The GitHub repository akshayravi13/Goal-Line-Detection-Football contains a labelled image folder "ball" with 2 categories: goal, no goal. Examples follow, each with its label.

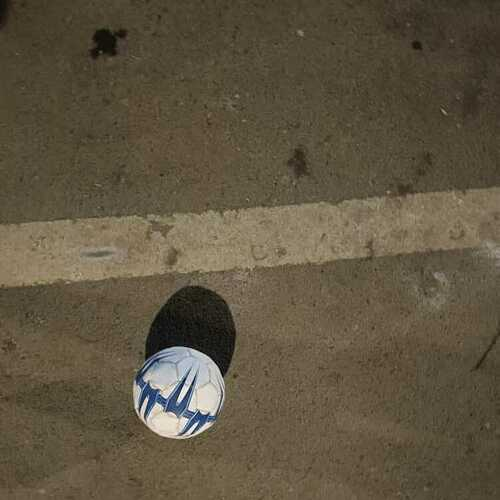
Label: goal

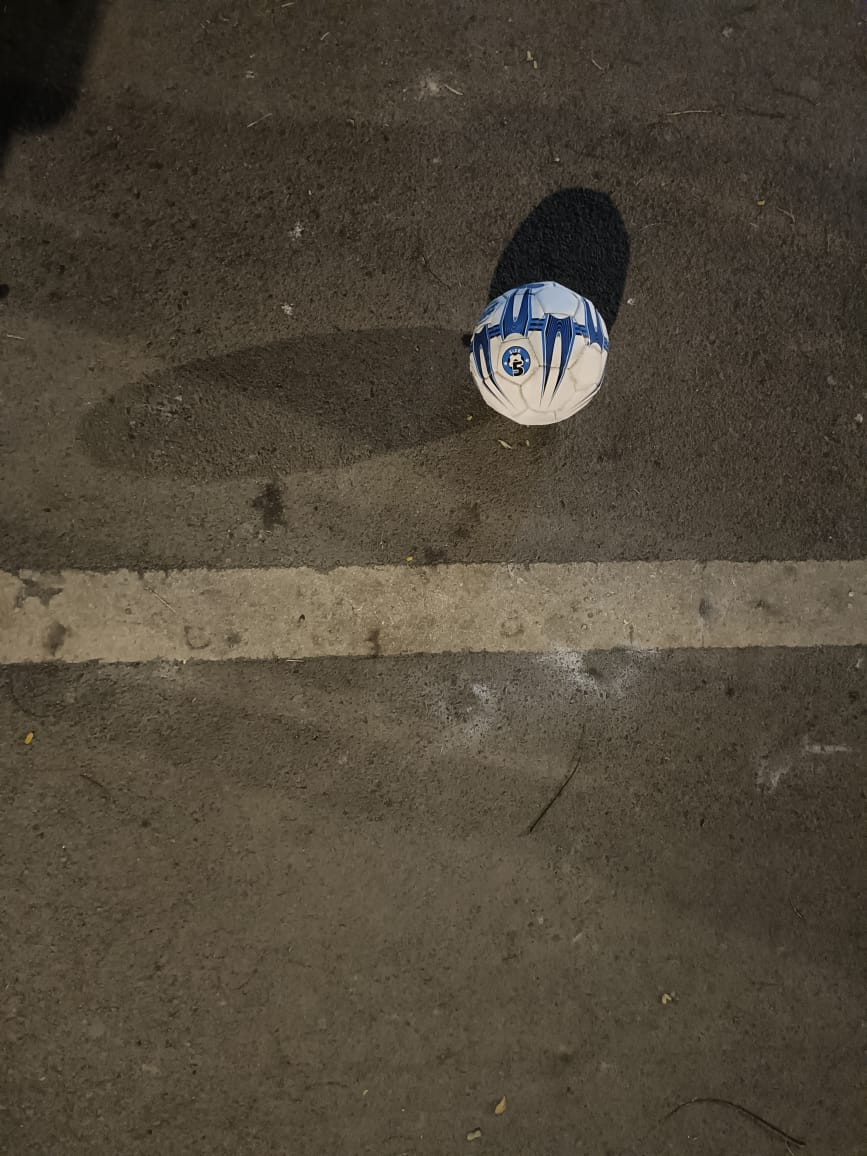
Label: no goal

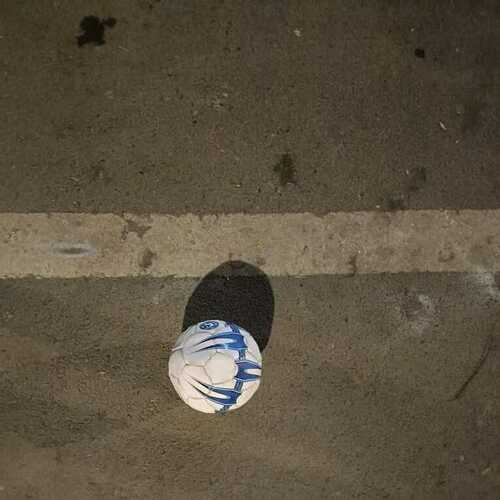
Label: goal

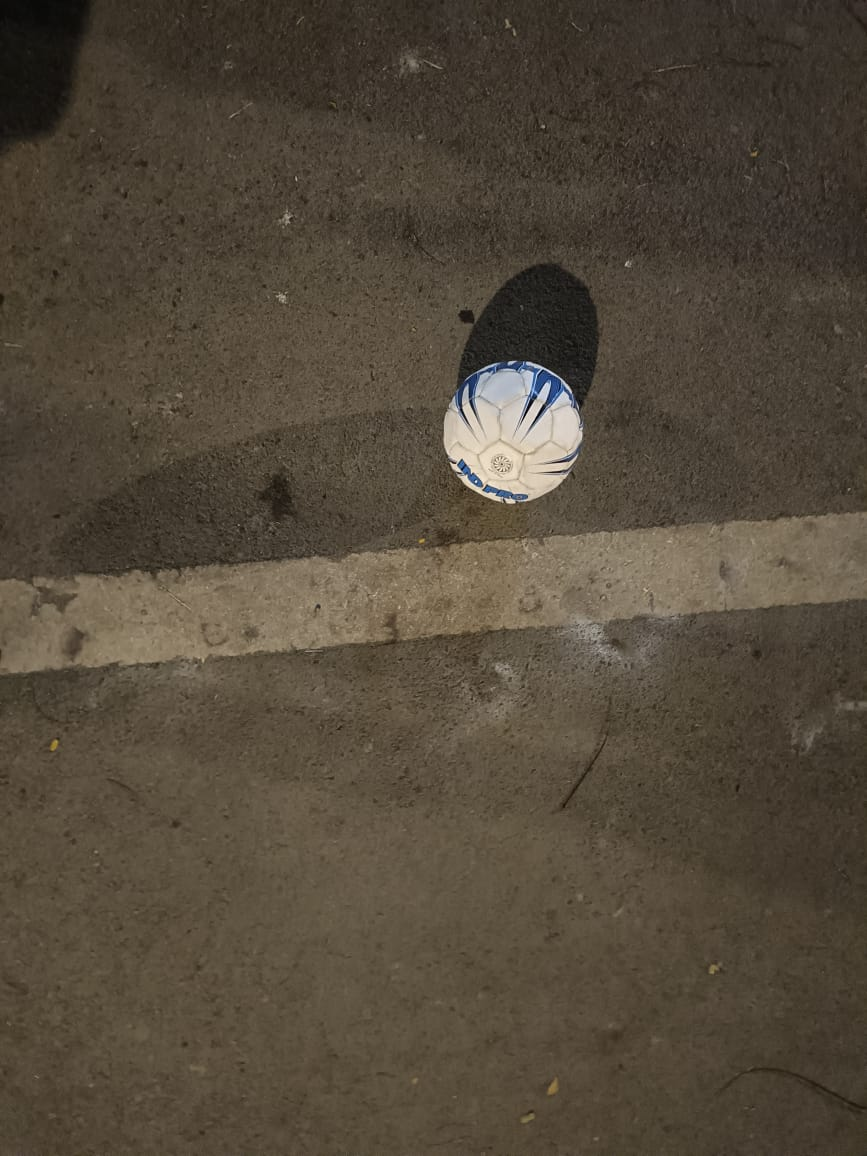
Label: no goal

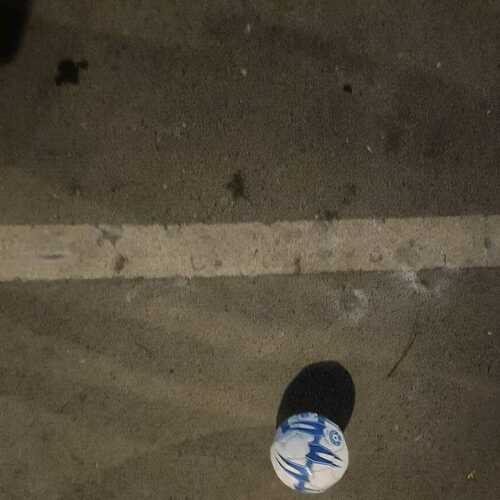
Label: goal

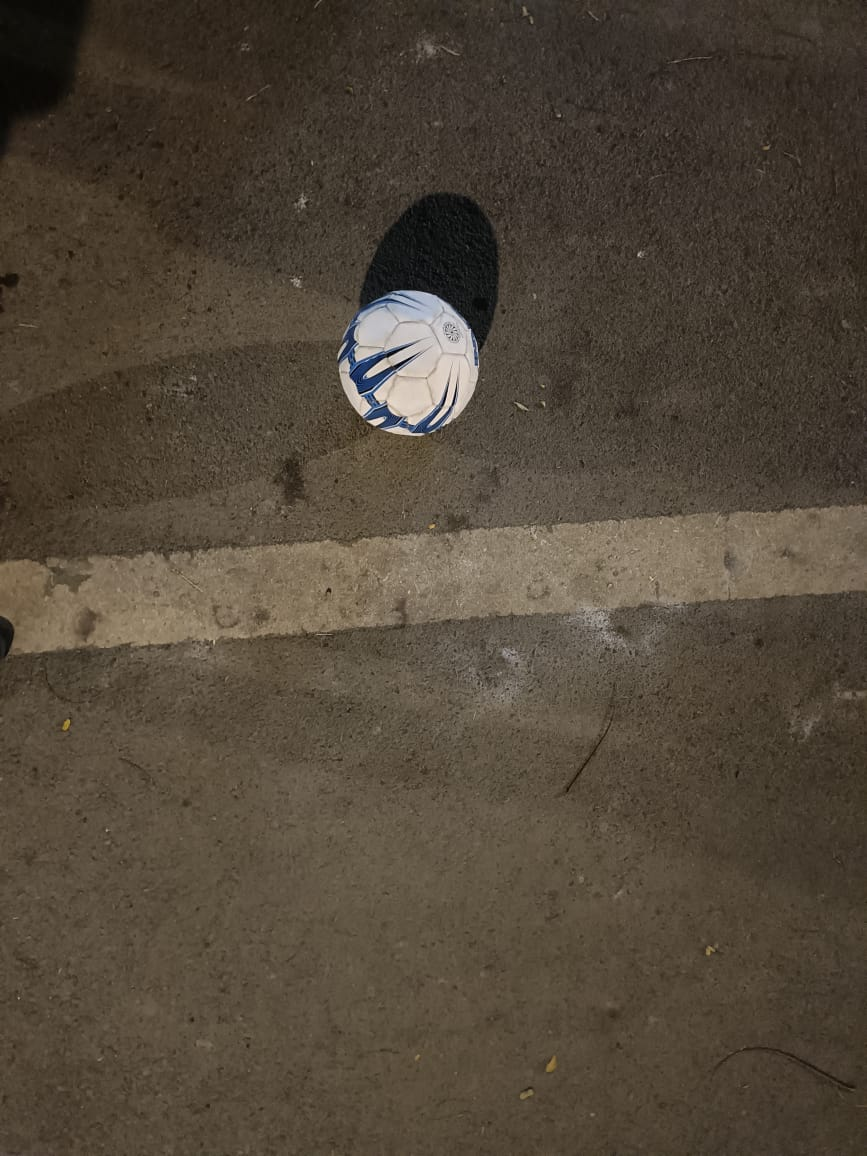
Label: no goal
